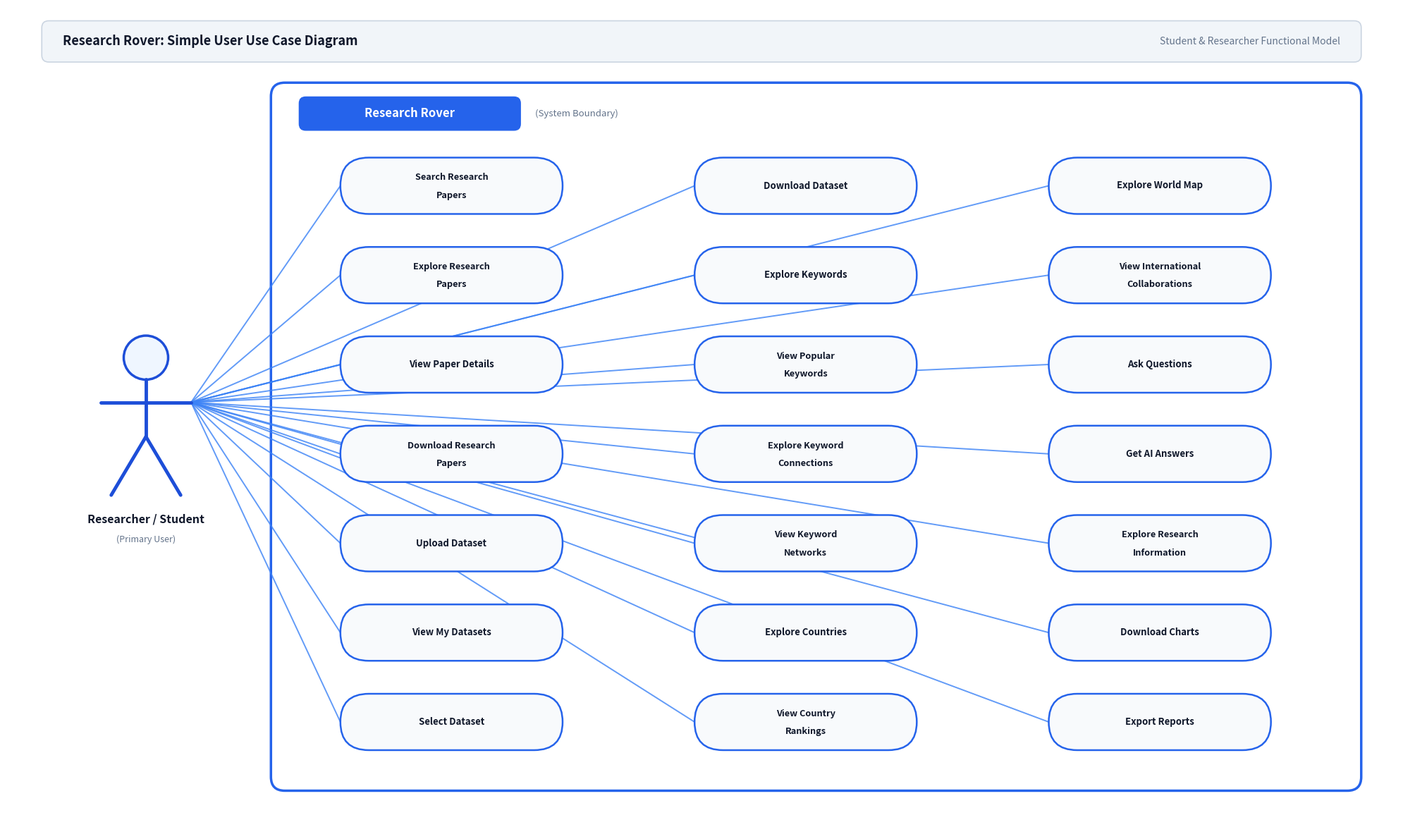

The matplotlib source for this figure:
"""
Generate Simple UML Use Case Diagram for Research Rover.
Reference: Traditional University Management System Use Case Diagram (EdrawMax style).

Style & Architecture:
- One stick-figure actor on the LEFT: "Researcher / Student"
- One large rectangular system boundary in the CENTRE: "Research Rover"
- Simple oval-shaped use cases INSIDE the rectangle (no colored cards, no clusters)
- Clean straight/curved association lines connecting the actor to user use cases
- White background, blue outlines, professional styling
- Pure student-friendly language (no technical jargon, no API names, no <<include>> / <<extend>>)
- Generates: .puml, .svg, .png (300 DPI), .pdf
"""

import os
import shutil
from pathlib import Path
import matplotlib
matplotlib.use('Agg')
import matplotlib.pyplot as plt
import matplotlib.patches as patches
from matplotlib.patches import FancyBboxPatch, Circle

# ==============================================================================
# 1. PLANTUML SPECIFICATION (TRADITIONAL SIMPLE LAYOUT)
# ==============================================================================
def get_plantuml_code():
    return """@startuml Research_Rover_Simple_User_Use_Case_Diagram
' ==============================================================================
' Project: Research Rover
' Diagram: Simple User Use Case Diagram
' Reference Style: University Management System Use Case Diagram
' ==============================================================================

skinparam backgroundColor #FFFFFF
skinparam handwritten false
skinparam monochrome false
skinparam shadowing false
skinparam defaultFontName "Segoe UI", Arial, Helvetica, sans-serif
skinparam defaultFontSize 13
skinparam defaultFontColor #0F172A

skinparam actor {
    BackgroundColor #EFF6FF
    BorderColor #1D4ED8
    BorderThickness 2
    FontColor #0F172A
    FontSize 14
    FontStyle bold
}

skinparam rectangle {
    BackgroundColor #FFFFFF
    BorderColor #2563EB
    BorderThickness 2.5
    FontColor #1D4ED8
    FontSize 16
    FontStyle bold
}

skinparam usecase {
    BackgroundColor #F8FAFC
    BorderColor #2563EB
    BorderThickness 1.8
    FontColor #0F172A
    FontSize 12.5
    FontStyle bold
    ArrowColor #3B82F6
    ArrowThickness 1.5
}

left to right direction

actor "Researcher / Student" as User

rectangle "Research Rover" {
    usecase "Search Research Papers" as UC_Search
    usecase "Explore Research Papers" as UC_ExplorePapers
    usecase "View Paper Details" as UC_PaperDetails
    usecase "Download Research Papers" as UC_DownloadPaper
    
    usecase "Upload Dataset" as UC_UploadData
    usecase "View My Datasets" as UC_ViewData
    usecase "Select Dataset" as UC_SelectData
    usecase "Download Dataset" as UC_DownloadData
    
    usecase "Explore Keywords" as UC_Keywords
    usecase "View Popular Keywords" as UC_PopularKW
    usecase "Explore Keyword Connections" as UC_KWConnections
    usecase "View Keyword Networks" as UC_KWNetworks
    
    usecase "Explore Countries" as UC_Countries
    usecase "View Country Rankings" as UC_CountryRank
    usecase "Explore World Map" as UC_WorldMap
    usecase "View International Collaborations" as UC_Collaborations
    
    usecase "Ask Questions" as UC_AskAI
    usecase "Get AI Answers" as UC_AIAnswers
    usecase "Explore Research Information" as UC_ResearchInfo
    
    usecase "Download Charts" as UC_DownloadCharts
    usecase "Export Reports" as UC_ExportReports
}

User -- UC_Search
User -- UC_ExplorePapers
User -- UC_PaperDetails
User -- UC_DownloadPaper

User -- UC_UploadData
User -- UC_ViewData
User -- UC_SelectData
User -- UC_DownloadData

User -- UC_Keywords
User -- UC_PopularKW
User -- UC_KWConnections
User -- UC_KWNetworks

User -- UC_Countries
User -- UC_CountryRank
User -- UC_WorldMap
User -- UC_Collaborations

User -- UC_AskAI
User -- UC_AIAnswers
User -- UC_ResearchInfo

User -- UC_DownloadCharts
User -- UC_ExportReports

@enduml
"""

# ==============================================================================
# 2. STANDALONE SVG SPECIFICATION
# ==============================================================================
def get_svg_code():
    usecases = [
        # Column 1
        (620, 210, "Search Research Papers"),
        (620, 340, "Explore Research Papers"),
        (620, 470, "View Paper Details"),
        (620, 600, "Download Research Papers"),
        (620, 730, "Upload Dataset"),
        (620, 860, "View My Datasets"),
        (620, 990, "Select Dataset"),
        # Column 2
        (1100, 210, "Download Dataset"),
        (1100, 340, "Explore Keywords"),
        (1100, 470, "View Popular Keywords"),
        (1100, 600, "Explore Keyword Connections"),
        (1100, 730, "View Keyword Networks"),
        (1100, 860, "Explore Countries"),
        (1100, 990, "View Country Rankings"),
        # Column 3
        (1580, 210, "Explore World Map"),
        (1580, 340, "View International Collaborations"),
        (1580, 470, "Ask Questions"),
        (1580, 600, "Get AI Answers"),
        (1580, 730, "Explore Research Information"),
        (1580, 860, "Download Charts"),
        (1580, 990, "Export Reports"),
    ]

    svg_lines = []
    actor_x, actor_y = 220, 600

    # Draw connection lines
    for (cx, cy, title) in usecases:
        # Connect to left edge of oval
        target_x = cx - 135
        target_y = cy
        svg_lines.append(f'<line x1="{actor_x}" y1="{actor_y}" x2="{target_x}" y2="{target_y}" stroke="#3b82f6" stroke-width="1.6" opacity="0.85"/>')

    # Draw ovals
    oval_elements = []
    for (cx, cy, title) in usecases:
        oval_elements.append(f'''
    <g transform="translate({cx},{cy})">
      <ellipse cx="0" cy="0" rx="135" ry="32" fill="#f8fafc" stroke="#2563eb" stroke-width="2.0"/>
      <text x="0" y="5" text-anchor="middle" font-size="13.5" font-weight="600" fill="#0f172a">{title}</text>
    </g>''')

    lines_str = "\n  ".join(svg_lines)
    ovals_str = "\n".join(oval_elements)

    return f'''<svg xmlns="http://www.w3.org/2000/svg" viewBox="0 0 1920 1150" width="1920" height="1150" style="background:#ffffff; font-family:'Segoe UI', Inter, -apple-system, sans-serif;">
  <defs>
    <filter id="shadow" x="-5%" y="-5%" width="110%" height="115%" filterUnits="userSpaceOnUse">
      <feDropShadow dx="1" dy="2" stdDeviation="3" flood-opacity="0.08"/>
    </filter>
  </defs>

  <!-- Title Banner -->
  <rect x="50" y="25" width="1820" height="55" rx="10" fill="#f1f5f9" stroke="#cbd5e1" stroke-width="1.2"/>
  <text x="75" y="58" font-size="18" font-weight="bold" fill="#0f172a">Research Rover: Simple User Use Case Diagram</text>
  <text x="1840" y="58" text-anchor="end" font-size="13" font-weight="500" fill="#64748b">Student &amp; Researcher Functional Model</text>

  <!-- Association Lines (Underneath Boundary) -->
  {lines_str}

  <!-- System Boundary Box -->
  <rect x="360" y="110" width="1510" height="980" rx="16" fill="#ffffff" fill-opacity="0.95" stroke="#2563eb" stroke-width="2.5" filter="url(#shadow)"/>
  
  <!-- Boundary Header Tag -->
  <rect x="390" y="130" width="220" height="38" rx="8" fill="#2563eb"/>
  <text x="500" y="155" text-anchor="middle" font-size="16" font-weight="bold" fill="#ffffff">Research Rover</text>
  <text x="630" y="155" font-size="13" font-weight="500" fill="#64748b">(System Boundary)</text>

  <!-- Left: Actor Stick Figure -->
  <g id="actor_user" transform="translate(140, 500)">
    <!-- Head -->
    <circle cx="80" cy="40" r="26" fill="#eff6ff" stroke="#1d4ed8" stroke-width="2.8"/>
    <!-- Body -->
    <line x1="80" y1="66" x2="80" y2="140" stroke="#1d4ed8" stroke-width="4.0" stroke-linecap="round"/>
    <!-- Arms -->
    <line x1="25" y1="95" x2="135" y2="95" stroke="#1d4ed8" stroke-width="4.0" stroke-linecap="round"/>
    <!-- Legs -->
    <line x1="80" y1="140" x2="35" y2="210" stroke="#1d4ed8" stroke-width="4.0" stroke-linecap="round"/>
    <line x1="80" y1="140" x2="125" y2="210" stroke="#1d4ed8" stroke-width="4.0" stroke-linecap="round"/>
    <!-- Label -->
    <text x="80" y="240" text-anchor="middle" font-size="15" font-weight="bold" fill="#0f172a">Researcher / Student</text>
    <text x="80" y="260" text-anchor="middle" font-size="12" font-weight="500" fill="#64748b">(Primary Actor)</text>
  </g>

  <!-- Redraw association lines on top for crispness -->
  {lines_str}

  <!-- Use Case Ovals -->
  {ovals_str}
</svg>'''

# ==============================================================================
# 3. HIGH-RESOLUTION MATPLOTLIB RENDERER (PNG & PDF)
# ==============================================================================
def render_matplotlib(png_path, pdf_path):
    fig, ax = plt.subplots(figsize=(20, 12), dpi=300)
    ax.set_xlim(0, 20)
    ax.set_ylim(0, 12)
    ax.axis('off')
    
    fig.patch.set_facecolor('#FFFFFF')
    ax.set_facecolor('#FFFFFF')

    # Top Title Banner
    title_box = FancyBboxPatch((0.5, 11.2), 19.0, 0.6, boxstyle="round,pad=0,rounding_size=0.1",
                               facecolor="#F1F5F9", edgecolor="#CBD5E1", linewidth=1.2, zorder=2)
    ax.add_patch(title_box)
    ax.text(0.8, 11.5, "Research Rover: Simple User Use Case Diagram", fontsize=13, fontweight='bold', color="#0F172A", va='center')
    ax.text(19.2, 11.5, "Student & Researcher Functional Model", fontsize=10, color="#64748B", ha='right', va='center')

    # System Boundary Rectangle
    boundary = FancyBboxPatch((3.8, 0.6), 15.7, 10.3, boxstyle="round,pad=0,rounding_size=0.2",
                              facecolor="#FFFFFF", edgecolor="#2563EB", linewidth=2.5, zorder=2)
    ax.add_patch(boundary)

    # Boundary Label Badge
    tag = FancyBboxPatch((4.2, 10.2), 3.2, 0.5, boxstyle="round,pad=0,rounding_size=0.1",
                         facecolor="#2563EB", edgecolor="none", zorder=3)
    ax.add_patch(tag)
    ax.text(5.8, 10.45, "Research Rover", fontsize=12, fontweight='bold', color="#FFFFFF", ha='center', va='center', zorder=4)
    ax.text(7.6, 10.45, "(System Boundary)", fontsize=9.5, color="#64748B", va='center', zorder=4)

    # Actor Stick Figure on Left
    actor_x = 2.0
    actor_y = 6.0
    
    # Head
    head = Circle((actor_x, actor_y + 0.9), 0.32, facecolor="#EFF6FF", edgecolor="#1D4ED8", linewidth=2.5, zorder=5)
    ax.add_patch(head)
    # Body
    ax.plot([actor_x, actor_x], [actor_y + 0.58, actor_y - 0.25], color="#1D4ED8", linewidth=3.5, solid_capstyle='round', zorder=5)
    # Arms
    ax.plot([actor_x - 0.65, actor_x + 0.65], [actor_y + 0.25, actor_y + 0.25], color="#1D4ED8", linewidth=3.5, solid_capstyle='round', zorder=5)
    # Legs
    ax.plot([actor_x, actor_x - 0.5], [actor_y - 0.25, actor_y - 1.1], color="#1D4ED8", linewidth=3.5, solid_capstyle='round', zorder=5)
    ax.plot([actor_x, actor_x + 0.5], [actor_y - 0.25, actor_y - 1.1], color="#1D4ED8", linewidth=3.5, solid_capstyle='round', zorder=5)
    # Text
    ax.text(actor_x, actor_y - 1.45, "Researcher / Student", fontsize=11.5, fontweight='bold', color="#0F172A", ha='center', va='center', zorder=5)
    ax.text(actor_x, actor_y - 1.75, "(Primary User)", fontsize=9, color="#64748B", ha='center', va='center', zorder=5)

    # Use Cases (21 in 3 balanced columns of 7)
    usecases = [
        # Col 1 (x=6.4)
        (6.4, 9.4, "Search Research Papers"),
        (6.4, 8.1, "Explore Research Papers"),
        (6.4, 6.8, "View Paper Details"),
        (6.4, 5.5, "Download Research Papers"),
        (6.4, 4.2, "Upload Dataset"),
        (6.4, 2.9, "View My Datasets"),
        (6.4, 1.6, "Select Dataset"),

        # Col 2 (x=11.5)
        (11.5, 9.4, "Download Dataset"),
        (11.5, 8.1, "Explore Keywords"),
        (11.5, 6.8, "View Popular Keywords"),
        (11.5, 5.5, "Explore Keyword Connections"),
        (11.5, 4.2, "View Keyword Networks"),
        (11.5, 2.9, "Explore Countries"),
        (11.5, 1.6, "View Country Rankings"),

        # Col 3 (x=16.6)
        (16.6, 9.4, "Explore World Map"),
        (16.6, 8.1, "View International Collaborations"),
        (16.6, 6.8, "Ask Questions"),
        (16.6, 5.5, "Get AI Answers"),
        (16.6, 4.2, "Explore Research Information"),
        (16.6, 2.9, "Download Charts"),
        (16.6, 1.6, "Export Reports"),
    ]

    oval_width = 3.2
    oval_height = 0.82

    # Draw Association Lines
    origin_x = actor_x + 0.65
    origin_y = actor_y + 0.25
    for (cx, cy, title) in usecases:
        target_x = cx - oval_width / 2
        target_y = cy
        ax.plot([origin_x, target_x], [origin_y, target_y], color="#3B82F6", linewidth=1.4, alpha=0.8, zorder=3)

    # Draw Oval Shapes
    for (cx, cy, title) in usecases:
        box = FancyBboxPatch(
            (cx - oval_width/2, cy - oval_height/2), oval_width, oval_height,
            boxstyle=f"round,pad=0,rounding_size={oval_height/2}",
            facecolor="#F8FAFC",
            edgecolor="#2563EB",
            linewidth=1.8,
            zorder=4
        )
        ax.add_patch(box)
        
        # Split 3-word titles onto 2 lines if needed
        words = title.split()
        if len(words) >= 3 and len(title) > 20:
            mid = len(words) // 2 + 1
            line1 = " ".join(words[:mid])
            line2 = " ".join(words[mid:])
            ax.text(cx, cy + 0.12, line1, ha='center', va='center', fontsize=9.2, fontweight='bold', color="#0F172A", zorder=6)
            ax.text(cx, cy - 0.14, line2, ha='center', va='center', fontsize=9.2, fontweight='bold', color="#0F172A", zorder=6)
        else:
            ax.text(cx, cy, title, ha='center', va='center', fontsize=9.5, fontweight='bold', color="#0F172A", zorder=6)

    plt.tight_layout()
    plt.savefig(png_path, dpi=300, bbox_inches='tight', facecolor=fig.get_facecolor(), edgecolor='none')
    plt.savefig(pdf_path, bbox_inches='tight', facecolor=fig.get_facecolor(), edgecolor='none')
    plt.close()
    print(f"Generated PNG: {png_path}")
    print(f"Generated PDF: {pdf_path}")

def main():
    base_dir = Path("E:/Research_Rover")
    uml_dir = base_dir / "docs" / "uml"
    pub_dir = base_dir / "frontend" / "public" / "assets" / "uml"
    
    for d in [uml_dir, pub_dir]:
        d.mkdir(parents=True, exist_ok=True)
        
    stem = "Research_Rover_Simple_User_Use_Case_Diagram"
    
    # 1. PUML
    puml_code = get_plantuml_code()
    for d in [base_dir, uml_dir, pub_dir]:
        p = d / f"{stem}.puml"
        p.write_text(puml_code, encoding='utf-8')
        print(f"Wrote PUML: {p}")
        
    # 2. SVG
    svg_code = get_svg_code()
    for d in [base_dir, uml_dir, pub_dir]:
        s = d / f"{stem}.svg"
        s.write_text(svg_code, encoding='utf-8')
        print(f"Wrote SVG:  {s}")
        
    # 3. PNG & PDF via Matplotlib
    png_path = base_dir / f"{stem}.png"
    pdf_path = base_dir / f"{stem}.pdf"
    render_matplotlib(png_path, pdf_path)
    
    for d in [uml_dir, pub_dir]:
        shutil.copy2(png_path, d / f"{stem}.png")
        shutil.copy2(pdf_path, d / f"{stem}.pdf")
        
    print(f"\n[SUCCESS] Generated all 4 deliverables for {stem}!")

if __name__ == '__main__':
    main()
